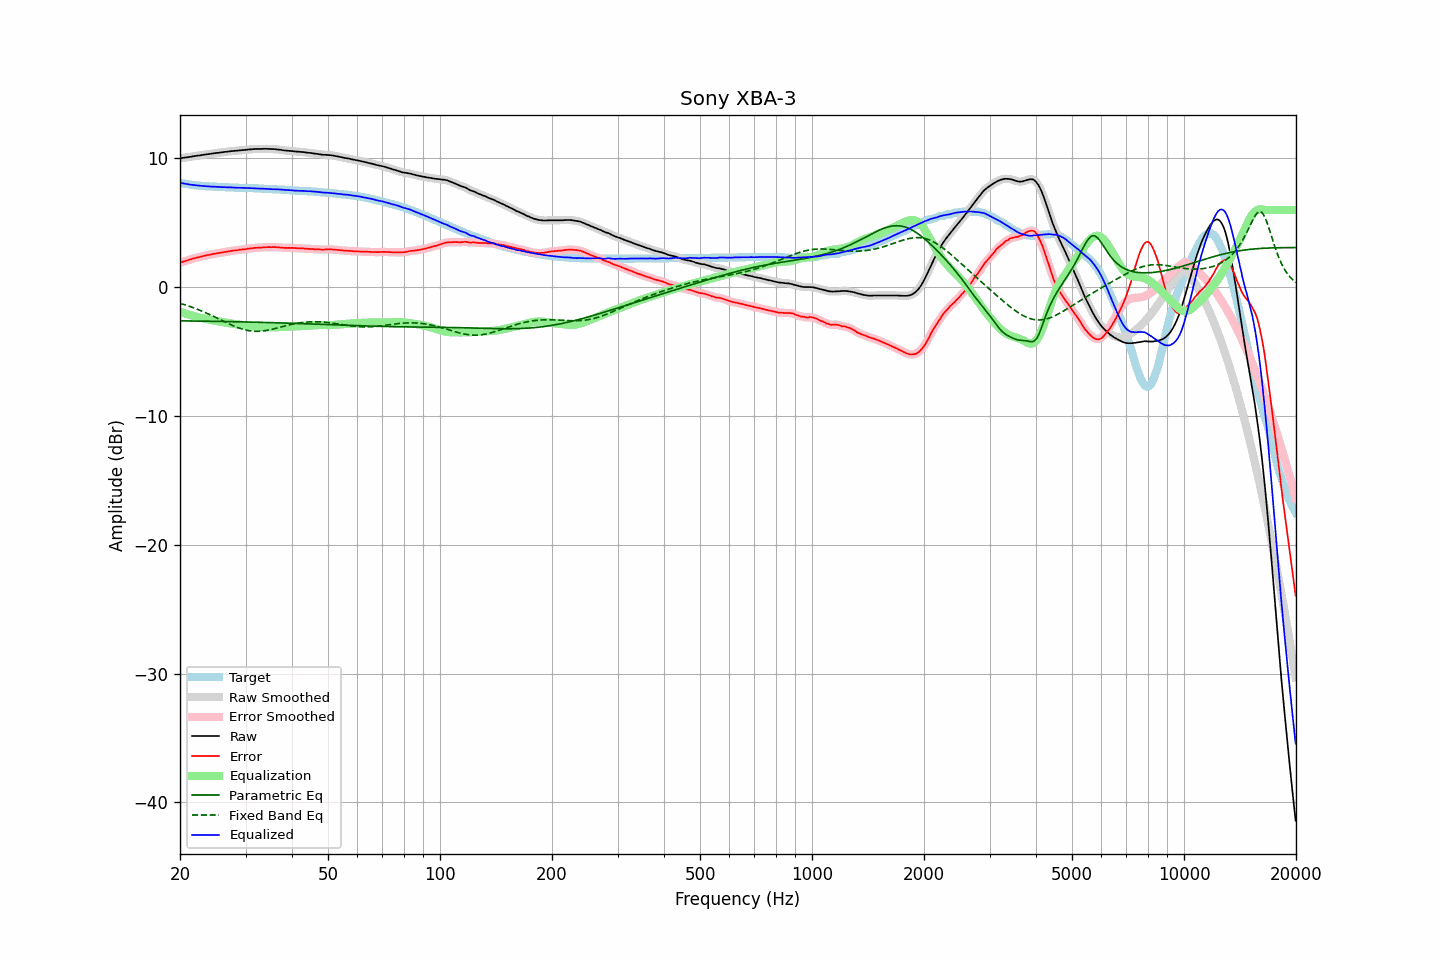

The file beside this chart, header and first rows:
frequency, raw, error, smoothed, error_smoothed, equalization, parametric_eq, fixed_band_eq, equalized_raw, equalized_smoothed, target
20.00, 10.01, 1.90, 10.01, 1.90, -1.90, -2.61, -1.25, 8.11, 8.11, 8.11
20.20, 10.03, 1.95, 10.03, 1.95, -1.94, -2.61, -1.29, 8.09, 8.09, 8.08
20.40, 10.05, 1.99, 10.05, 1.99, -1.99, -2.61, -1.33, 8.07, 8.06, 8.06
20.61, 10.07, 2.03, 10.07, 2.03, -2.03, -2.61, -1.37, 8.04, 8.04, 8.04
20.81, 10.08, 2.06, 10.08, 2.06, -2.07, -2.62, -1.41, 8.01, 8.02, 8.02
21.02, 10.10, 2.10, 10.10, 2.10, -2.11, -2.62, -1.45, 7.99, 7.99, 8.00
21.23, 10.12, 2.14, 10.12, 2.14, -2.15, -2.62, -1.49, 7.98, 7.98, 7.98
21.44, 10.14, 2.18, 10.14, 2.18, -2.18, -2.62, -1.53, 7.96, 7.96, 7.96
21.66, 10.16, 2.22, 10.16, 2.22, -2.22, -2.62, -1.58, 7.94, 7.94, 7.94
21.87, 10.18, 2.25, 10.18, 2.26, -2.25, -2.62, -1.62, 7.93, 7.93, 7.93
22.09, 10.20, 2.29, 10.20, 2.29, -2.29, -2.63, -1.67, 7.92, 7.91, 7.91
22.31, 10.22, 2.32, 10.22, 2.32, -2.32, -2.63, -1.72, 7.90, 7.90, 7.90
22.54, 10.23, 2.34, 10.23, 2.35, -2.35, -2.63, -1.77, 7.88, 7.88, 7.89
22.76, 10.25, 2.38, 10.25, 2.38, -2.38, -2.63, -1.82, 7.87, 7.87, 7.88
22.99, 10.27, 2.41, 10.27, 2.41, -2.41, -2.63, -1.87, 7.86, 7.86, 7.87
23.22, 10.29, 2.44, 10.29, 2.44, -2.44, -2.64, -1.93, 7.85, 7.86, 7.85
23.45, 10.31, 2.47, 10.31, 2.47, -2.46, -2.64, -1.98, 7.85, 7.85, 7.84
23.69, 10.33, 2.50, 10.33, 2.49, -2.49, -2.64, -2.04, 7.84, 7.84, 7.83
23.92, 10.34, 2.51, 10.35, 2.52, -2.52, -2.64, -2.09, 7.83, 7.83, 7.83
24.16, 10.36, 2.54, 10.36, 2.54, -2.54, -2.64, -2.15, 7.82, 7.82, 7.82
24.40, 10.38, 2.56, 10.38, 2.56, -2.56, -2.65, -2.21, 7.82, 7.82, 7.82
24.65, 10.40, 2.59, 10.40, 2.59, -2.59, -2.65, -2.27, 7.81, 7.81, 7.81
24.89, 10.41, 2.60, 10.41, 2.61, -2.61, -2.65, -2.33, 7.80, 7.81, 7.81
25.14, 10.43, 2.63, 10.43, 2.63, -2.63, -2.65, -2.39, 7.80, 7.80, 7.80
25.39, 10.44, 2.66, 10.44, 2.65, -2.65, -2.65, -2.45, 7.79, 7.79, 7.79
25.65, 10.46, 2.68, 10.46, 2.68, -2.68, -2.66, -2.51, 7.79, 7.78, 7.79
25.91, 10.47, 2.70, 10.47, 2.70, -2.70, -2.66, -2.58, 7.77, 7.78, 7.77
26.16, 10.49, 2.72, 10.49, 2.72, -2.72, -2.66, -2.64, 7.77, 7.77, 7.77
26.43, 10.51, 2.74, 10.51, 2.74, -2.74, -2.66, -2.70, 7.77, 7.77, 7.77
26.69, 10.52, 2.76, 10.52, 2.76, -2.76, -2.67, -2.76, 7.76, 7.76, 7.76
26.96, 10.54, 2.78, 10.54, 2.78, -2.78, -2.67, -2.82, 7.76, 7.76, 7.76
27.23, 10.55, 2.80, 10.55, 2.80, -2.80, -2.67, -2.88, 7.75, 7.75, 7.75
27.50, 10.57, 2.82, 10.57, 2.82, -2.82, -2.67, -2.93, 7.75, 7.75, 7.75
27.77, 10.58, 2.84, 10.58, 2.84, -2.84, -2.68, -2.99, 7.74, 7.74, 7.75
28.05, 10.59, 2.86, 10.59, 2.85, -2.86, -2.68, -3.04, 7.74, 7.74, 7.73
28.33, 10.60, 2.87, 10.60, 2.87, -2.87, -2.68, -3.09, 7.73, 7.73, 7.73
28.62, 10.61, 2.88, 10.61, 2.89, -2.89, -2.68, -3.14, 7.72, 7.73, 7.73
28.90, 10.63, 2.91, 10.63, 2.90, -2.90, -2.69, -3.18, 7.73, 7.72, 7.72
29.19, 10.64, 2.92, 10.64, 2.92, -2.92, -2.69, -3.23, 7.72, 7.72, 7.72
29.48, 10.65, 2.94, 10.65, 2.94, -2.94, -2.69, -3.26, 7.72, 7.72, 7.72
29.78, 10.66, 2.95, 10.66, 2.95, -2.95, -2.69, -3.30, 7.71, 7.71, 7.71
30.08, 10.67, 2.96, 10.67, 2.97, -2.97, -2.70, -3.33, 7.70, 7.71, 7.71
30.38, 10.69, 2.99, 10.69, 2.98, -2.98, -2.70, -3.36, 7.71, 7.70, 7.70
30.68, 10.70, 3.00, 10.70, 3.00, -3.00, -2.70, -3.38, 7.70, 7.70, 7.70
30.99, 10.71, 3.01, 10.71, 3.02, -3.02, -2.71, -3.40, 7.70, 7.70, 7.70
31.30, 10.72, 3.03, 10.72, 3.03, -3.03, -2.71, -3.41, 7.69, 7.69, 7.69
31.61, 10.73, 3.05, 10.73, 3.05, -3.04, -2.71, -3.42, 7.69, 7.69, 7.68
31.93, 10.74, 3.06, 10.74, 3.06, -3.05, -2.72, -3.42, 7.69, 7.68, 7.68
32.24, 10.74, 3.06, 10.74, 3.07, -3.07, -2.72, -3.42, 7.68, 7.68, 7.68
32.57, 10.74, 3.08, 10.74, 3.07, -3.08, -2.72, -3.42, 7.67, 7.67, 7.67
32.89, 10.74, 3.08, 10.74, 3.08, -3.08, -2.73, -3.41, 7.66, 7.66, 7.66
33.22, 10.74, 3.08, 10.74, 3.09, -3.09, -2.73, -3.40, 7.65, 7.65, 7.66
33.55, 10.75, 3.10, 10.75, 3.10, -3.10, -2.73, -3.39, 7.65, 7.65, 7.65
33.89, 10.75, 3.11, 10.75, 3.11, -3.10, -2.74, -3.37, 7.65, 7.65, 7.64
34.23, 10.75, 3.11, 10.75, 3.11, -3.11, -2.74, -3.35, 7.64, 7.64, 7.64
34.57, 10.74, 3.11, 10.74, 3.11, -3.11, -2.74, -3.33, 7.63, 7.63, 7.63
34.92, 10.74, 3.12, 10.74, 3.11, -3.12, -2.75, -3.30, 7.62, 7.62, 7.62
35.27, 10.73, 3.11, 10.73, 3.12, -3.12, -2.75, -3.27, 7.61, 7.62, 7.62
35.62, 10.73, 3.12, 10.73, 3.12, -3.12, -2.75, -3.24, 7.62, 7.61, 7.61
35.97, 10.72, 3.12, 10.72, 3.12, -3.11, -2.76, -3.21, 7.61, 7.61, 7.60
... 635 more rows
